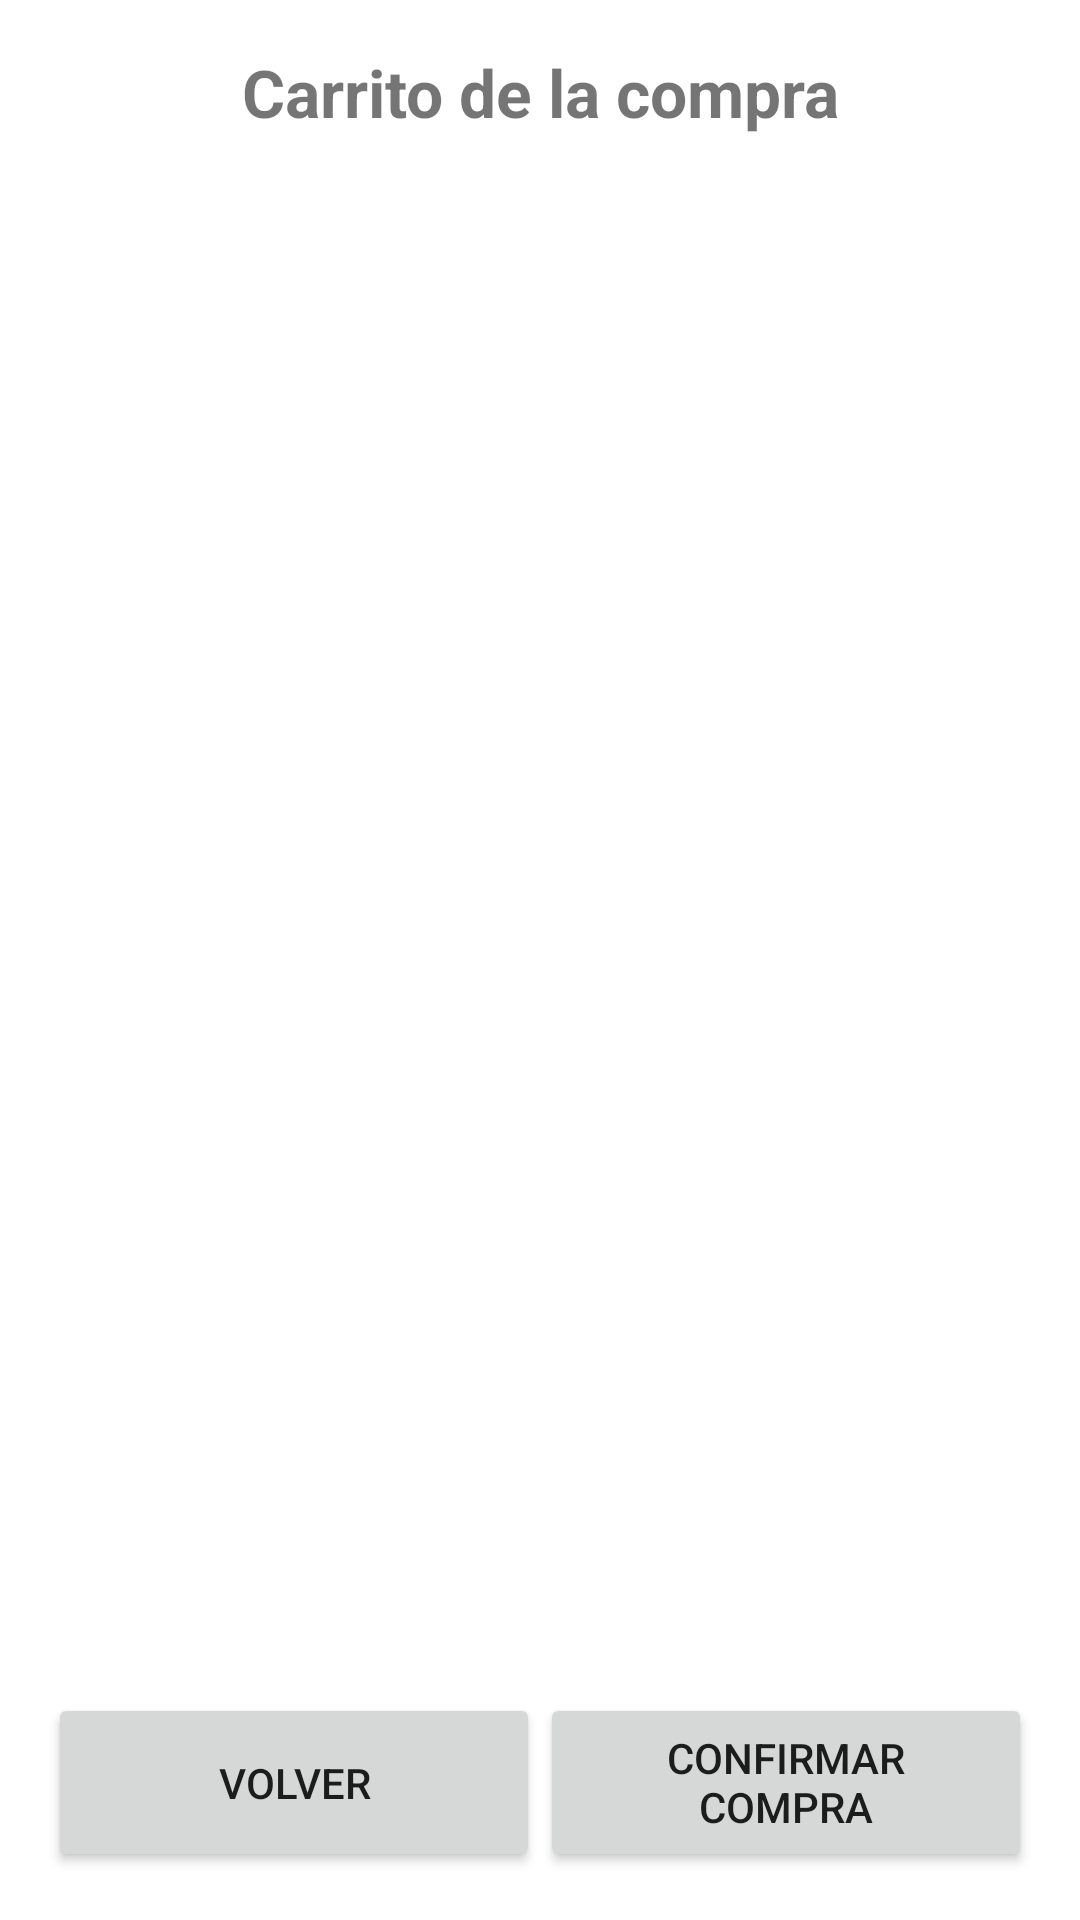

Write the Android layout XML for this screen, with the resource values it uses.
<!-- AndroidManifest.xml: application theme Theme.ACT18_Alejandro -->
<!-- res/layout/activity_carrito_compras.xml -->
<?xml version="1.0" encoding="utf-8"?>
<LinearLayout xmlns:android="http://schemas.android.com/apk/res/android"
    android:layout_width="match_parent"
    android:layout_height="match_parent"
    android:orientation="vertical"
    android:padding="16dp">

    <TextView
        android:layout_width="match_parent"
        android:layout_height="wrap_content"
        android:text="Carrito de la compra"
        android:textSize="22sp"
        android:textStyle="bold"
        android:gravity="center"
        android:paddingBottom="16dp"/>

    <androidx.recyclerview.widget.RecyclerView
        android:id="@+id/recyclerSummary"
        android:layout_width="match_parent"
        android:layout_height="0dp"
        android:layout_weight="1" />

    <LinearLayout
        android:layout_width="match_parent"
        android:layout_height="wrap_content"
        android:orientation="horizontal">

        <Button
            android:id="@+id/btnBack"
            android:layout_width="0dp"
            android:layout_weight="1"
            android:layout_height="match_parent"
            android:text="Volver" />

        <Button
            android:id="@+id/btnConfirm"
            android:layout_width="0dp"
            android:layout_weight="1"
            android:layout_height="match_parent"
            android:text="Confirmar compra" />

    </LinearLayout>
</LinearLayout>
<!-- resources referenced by this layout -->
<resources>
  <style name="Theme.ACT18_Alejandro" parent="Theme.MaterialComponents.DayNight.DarkActionBar">
          
          <item name="colorPrimary">@color/purple_500</item>
          <item name="colorPrimaryVariant">@color/purple_700</item>
          <item name="colorOnPrimary">@color/white</item>
          
          <item name="colorSecondary">@color/teal_200</item>
          <item name="colorSecondaryVariant">@color/teal_700</item>
          <item name="colorOnSecondary">@color/black</item>
          
          <item name="android:statusBarColor">?attr/colorPrimaryVariant</item>
          
      </style>
  <!-- not gathered from this repository: default colours our renderer supplied (Android Studio template values) -->
  <color name="purple_500">#FF6200EE</color>
  <color name="purple_700">#FF3700B3</color>
  <color name="teal_200">#FF03DAC5</color>
  <color name="teal_700">#FF018786</color>
  <color name="black">#FF000000</color>
  <color name="white">#FFFFFFFF</color>
</resources>
